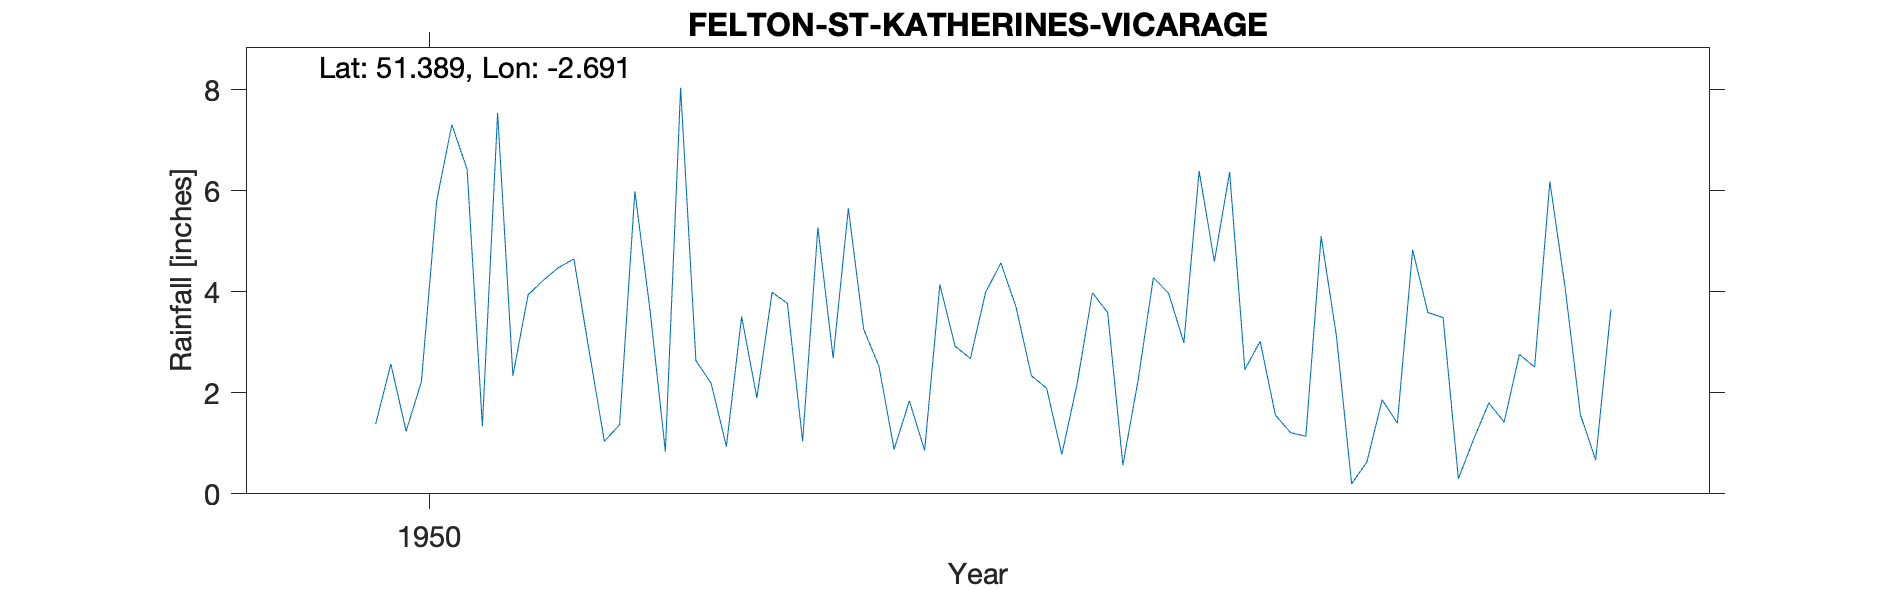

Data behind this chart, as committed beside it:
FELTON-ST-KATHERINES-VICARAGE, , , , , , , , , , , , , , , , , , , , 
Grid ref, ST520658, Long, -2.691, Lat, 51.39, Elevation, 560, ft, , , , , , , , , , , , 
Station no, 1986/2, , , , , , , , , , , , , , , , , , , 
, 1941, 1942, 1943, 1944, 1945, 1946, 1947, 1948, 1949, 1950, 1951, 1952, 1953, 1954, 1955, 1956, 1957, 1958, 1959, 1960
January, , , , , , , , , , , 3.94, 2.19, 0.88, 2.18, 3.02, 3.49, , , , 
February, , , , , , , , , , , 4.23, 0.94, 1.84, 3.98, 1.56, 0.3, , , , 
March, , , , , , , , , , 1.38, 4.48, 3.51, 0.86, 3.59, 1.21, 1.08, , , , 
April, , , , , , , , , , 2.57, 4.65, 1.9, 4.14, 0.57, 1.14, 1.8, , , , 
May, , , , , , , , , , 1.24, 2.83, 3.99, 2.92, 2.25, 5.1, 1.42, , , , 
June, , , , , , , , , , 2.22, 1.04, 3.77, 2.68, 4.28, 3.13, 2.76, , , , 
July, , , , , , , , , , 5.79, 1.37, 1.04, 3.99, 3.97, 0.2, 2.51, , , , 
August, , , , , , , , , , 7.31, 5.99, 5.27, 4.57, 2.99, 0.63, 6.18, , , , 
September, , , , , , , , , , 6.42, 3.62, 2.69, 3.69, 6.39, 1.86, 4.08, , , , 
October, , , , , , , , , , 1.34, 0.84, 5.65, 2.34, 4.6, 1.4, 1.57, , , , 
November, , , , , , , , , , 7.54, 8.04, 3.26, 2.09, 6.37, 4.83, 0.67, , , , 
December, , , , , , , , , , 2.34, 2.64, 2.53, 0.78, 2.46, 3.59, 3.65, , , , 
Total, , , , , , , , , , , 43.67, 36.74, 30.78, 43.63, 27.67, 29.51, , , , 
1950 Formerly at Stn No 1839/7, , , , , , , , , , , , , , , , , , , , 
1955 Nov 3 Inspection Gauge sound but lo…, , , , , , , , , , , , , , , , , , , , 
